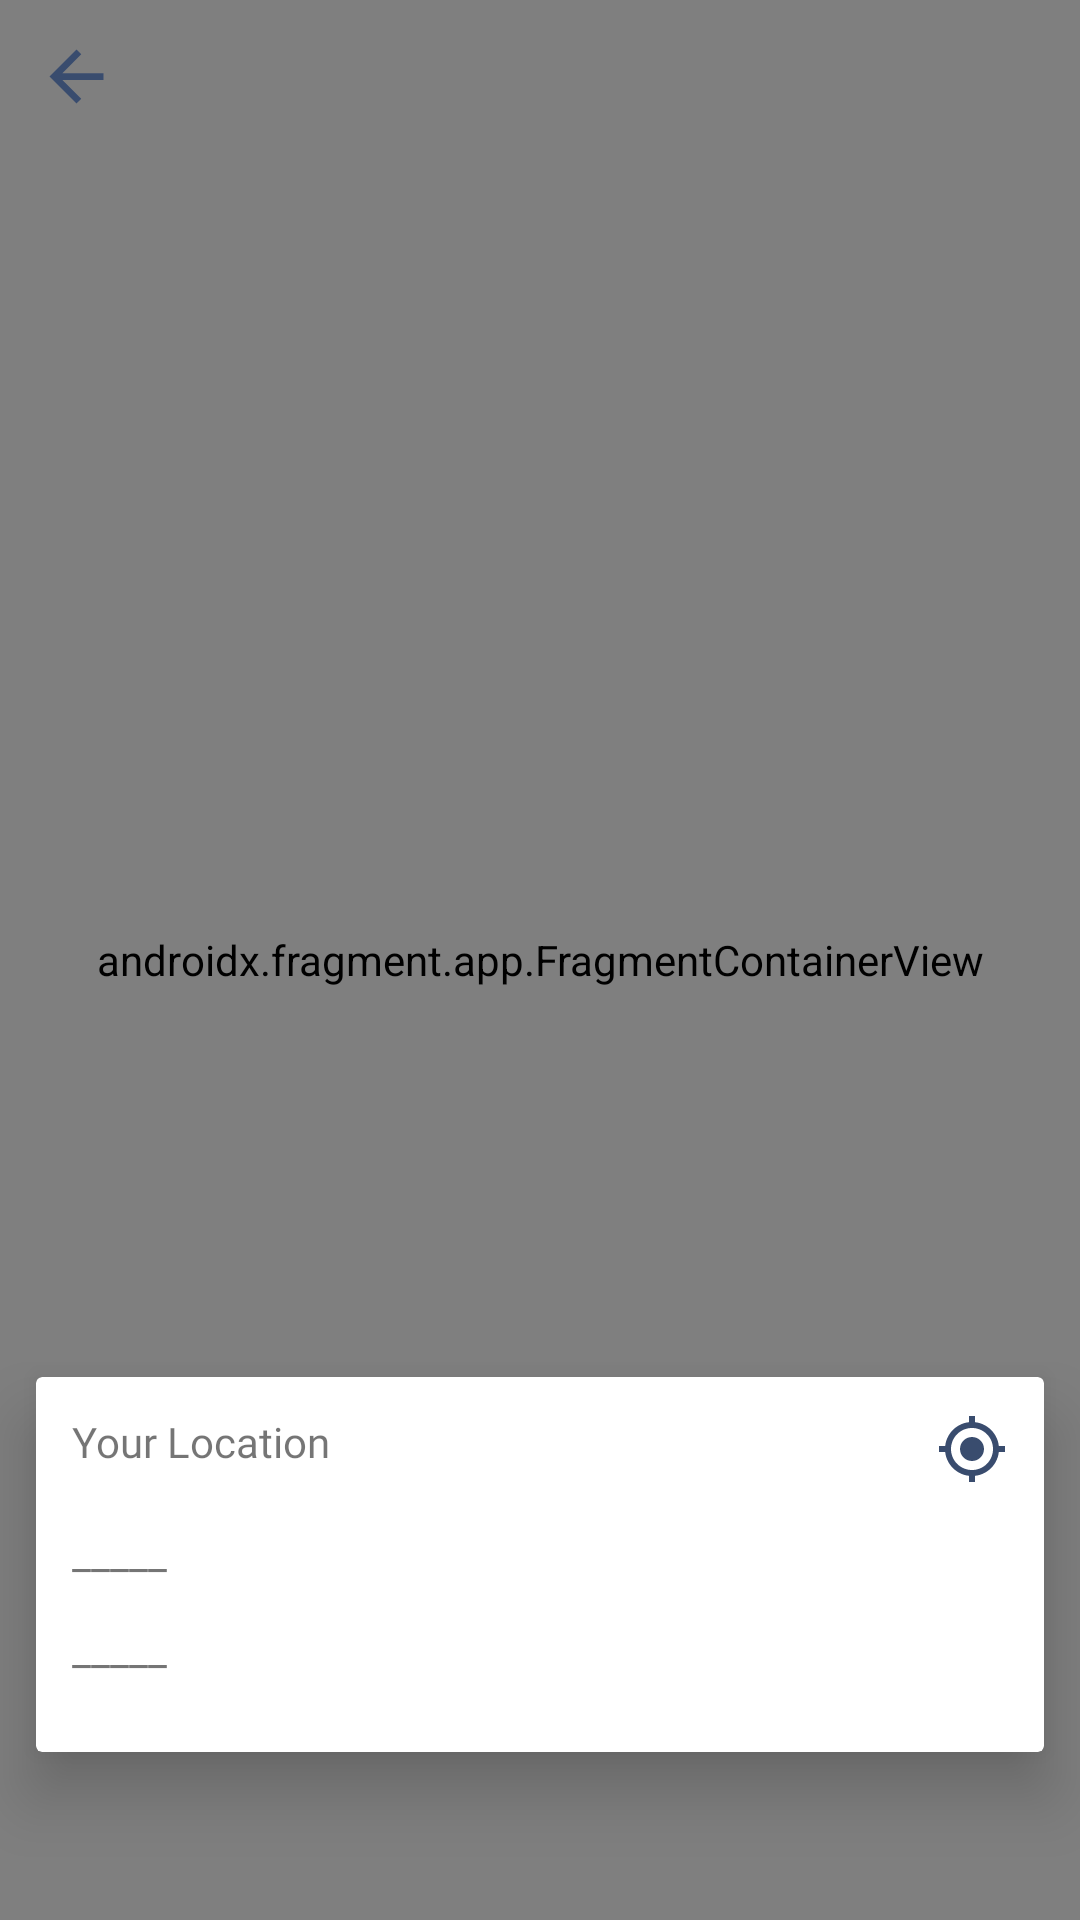

Produce the Android XML layout that renders to this screen, including the resource entries it uses.
<!-- AndroidManifest.xml: application theme AppTheme -->
<!-- res/layout/activity_maps.xml -->
<RelativeLayout xmlns:android="http://schemas.android.com/apk/res/android"
    xmlns:tools="http://schemas.android.com/tools"
    android:layout_height="match_parent"
    android:layout_width="match_parent"
    xmlns:app="http://schemas.android.com/apk/res-auto"
    tools:context="com.fuprox.noqueue.activities.MapsActivityCurrentPlace">

    <androidx.fragment.app.FragmentContainerView
        android:id="@+id/map"
        android:name="com.google.android.gms.maps.SupportMapFragment"
        android:layout_width="match_parent"
        android:layout_height="match_parent" />
    <include layout="@layout/fullscreen_header"
        />
    <androidx.cardview.widget.CardView
        android:id="@+id/card_mode"
        android:layout_width="wrap_content"
        android:layout_height="wrap_content"
        android:layout_alignParentEnd="true"
        android:layout_centerInParent="true"
        android:layout_margin="12dp"
        app:cardElevation="13dp"
        android:visibility="gone"
        >
        <RelativeLayout
            android:layout_width="match_parent"
            android:layout_height="match_parent">
            <ImageButton
                android:layout_width="wrap_content"
                android:layout_height="wrap_content"
                app:srcCompat="@drawable/ic_baseline_directions_walk_24"
                android:padding="7dp"
                android:id="@+id/img_walk"
                android:layout_marginBottom="13dp"
                android:layout_marginTop="13dp"
                android:background="#fff"
                />

            <ImageButton
                android:layout_width="wrap_content"
                android:layout_height="wrap_content"
                app:srcCompat="@drawable/ic_baseline_drive_eta_24"
                android:padding="7dp"
                android:id="@+id/img_drive"
                android:layout_below="@+id/img_walk"
                android:layout_marginBottom="13dp"
                android:background="#fff"
                />

            <ImageButton
                android:layout_width="wrap_content"
                android:layout_height="wrap_content"
                app:srcCompat="@drawable/ic_baseline_directions_bus_24"
                android:padding="7dp"
                android:id="@+id/img_bus"
                android:layout_below="@+id/img_drive"
                android:layout_marginBottom="13dp"
                android:background="#fff"
                />
        </RelativeLayout>
    </androidx.cardview.widget.CardView>
    <androidx.cardview.widget.CardView
        android:layout_width="match_parent"
        android:layout_height="wrap_content"
        android:layout_marginLeft="12dp"
        android:layout_marginRight="12dp"
        android:layout_alignParentBottom="true"
        app:cardElevation="13dp"
        android:layout_marginBottom="?attr/actionBarSize"
        android:id="@+id/card_detail"
        >
        <RelativeLayout
            android:layout_width="match_parent"
            android:layout_height="125dp"
            android:padding="12dp">

            <TextView
                android:layout_width="match_parent"
                android:layout_height="wrap_content"
                android:id="@+id/tv_mylocation"
                android:text="Your Location"
                android:fontFamily="@font/lato_bold"
                android:drawableRight="@drawable/ic_baseline_my_location_24"
                android:layout_alignParentTop="true"
                app:drawableTint="@color/colorAccent" />
            <TextView
                android:layout_width="wrap_content"
                android:layout_height="wrap_content"
                android:id="@+id/tv_distance"
                android:layout_below="@+id/tv_mylocation"
                android:layout_marginTop="13dp"
                android:text="_____" />
            <TextView
                android:layout_width="wrap_content"
                android:layout_height="wrap_content"
                android:id="@+id/tv_mode"
                android:layout_below="@+id/tv_branchname"
                android:layout_centerInParent="true"
                android:layout_marginTop="13dp"
                android:visibility="gone"
                android:text="walking" />
            <TextView
                android:id="@+id/tv_duration"
                android:layout_width="wrap_content"
                android:layout_height="wrap_content"
                android:text="_____"
                android:layout_below="@+id/tv_branchname"
                android:layout_marginTop="13dp"
                android:layout_alignParentEnd="true"
                android:visibility="gone"
                />

            <TextView
                android:id="@+id/tv_branchname"
                android:layout_width="match_parent"
                android:layout_height="wrap_content"
                android:drawableRight="@drawable/ic_baseline_place_24"
                android:fontFamily="@font/lato_bold"
                android:text="_____"
                android:layout_below="@+id/tv_distance"
                android:layout_marginTop="13dp"
                app:drawableTint="@color/red" />
        </RelativeLayout>
    </androidx.cardview.widget.CardView>

</RelativeLayout>
<!-- res/layout/fullscreen_header.xml (included above) -->
<?xml version="1.0" encoding="utf-8"?>
<androidx.constraintlayout.widget.ConstraintLayout xmlns:android="http://schemas.android.com/apk/res/android"
    xmlns:tools="http://schemas.android.com/tools"
    android:layout_width="wrap_content"
    android:layout_height="wrap_content"
    android:layout_margin="12dp"
    xmlns:app="http://schemas.android.com/apk/res-auto">


    <ImageView
        android:id="@+id/backbtn"
        android:layout_width="27dp"
        android:layout_height="27dp"
        app:srcCompat="@drawable/ic_baseline_arrow_back_24"
        android:elevation="19dp"
        app:layout_constraintTop_toTopOf="parent"
        tools:ignore="MissingConstraints" />
</androidx.constraintlayout.widget.ConstraintLayout>
<!-- resources referenced by this layout -->
<resources>
  <color name="colorAccent">#394C6E </color>
  <color name="red">#ff0000</color>
  <!-- drawable ic_baseline_arrow_back_24 (drawable) -->
  <vector android:autoMirrored="true" android:height="24dp"
      android:tint="#394C6E" android:viewportHeight="24"
      android:viewportWidth="24" android:width="24dp" xmlns:android="http://schemas.android.com/apk/res/android">
      <path android:fillColor="@android:color/white" android:pathData="M20,11H7.83l5.59,-5.59L12,4l-8,8 8,8 1.41,-1.41L7.83,13H20v-2z"/>
  </vector>
  <!-- drawable ic_baseline_directions_bus_24 (drawable) -->
  <vector android:height="24dp" android:tint="#394C6E"
      android:viewportHeight="24" android:viewportWidth="24"
      android:width="24dp" xmlns:android="http://schemas.android.com/apk/res/android">
      <path android:fillColor="@android:color/white" android:pathData="M4,16c0,0.88 0.39,1.67 1,2.22L5,20c0,0.55 0.45,1 1,1h1c0.55,0 1,-0.45 1,-1v-1h8v1c0,0.55 0.45,1 1,1h1c0.55,0 1,-0.45 1,-1v-1.78c0.61,-0.55 1,-1.34 1,-2.22L20,6c0,-3.5 -3.58,-4 -8,-4s-8,0.5 -8,4v10zM7.5,17c-0.83,0 -1.5,-0.67 -1.5,-1.5S6.67,14 7.5,14s1.5,0.67 1.5,1.5S8.33,17 7.5,17zM16.5,17c-0.83,0 -1.5,-0.67 -1.5,-1.5s0.67,-1.5 1.5,-1.5 1.5,0.67 1.5,1.5 -0.67,1.5 -1.5,1.5zM18,11L6,11L6,6h12v5z"/>
  </vector>
  <!-- drawable ic_baseline_directions_walk_24 (drawable) -->
  <vector android:autoMirrored="true" android:height="24dp"
      android:tint="@color/colorAccent" android:viewportHeight="24"
      android:viewportWidth="24" android:width="24dp" xmlns:android="http://schemas.android.com/apk/res/android">
      <path android:fillColor="@android:color/white" android:pathData="M13.5,5.5c1.1,0 2,-0.9 2,-2s-0.9,-2 -2,-2 -2,0.9 -2,2 0.9,2 2,2zM9.8,8.9L7,23h2.1l1.8,-8 2.1,2v6h2v-7.5l-2.1,-2 0.6,-3C14.8,12 16.8,13 19,13v-2c-1.9,0 -3.5,-1 -4.3,-2.4l-1,-1.6c-0.4,-0.6 -1,-1 -1.7,-1 -0.3,0 -0.5,0.1 -0.8,0.1L6,8.3V13h2V9.6l1.8,-0.7"/>
  </vector>
  <!-- drawable ic_baseline_drive_eta_24 (drawable) -->
  <vector android:height="24dp" android:tint="#394C6E"
      android:viewportHeight="24" android:viewportWidth="24"
      android:width="24dp" xmlns:android="http://schemas.android.com/apk/res/android">
      <path android:fillColor="@android:color/white" android:pathData="M18.92,5.01C18.72,4.42 18.16,4 17.5,4h-11c-0.66,0 -1.21,0.42 -1.42,1.01L3,11v8c0,0.55 0.45,1 1,1h1c0.55,0 1,-0.45 1,-1v-1h12v1c0,0.55 0.45,1 1,1h1c0.55,0 1,-0.45 1,-1v-8l-2.08,-5.99zM6.5,15c-0.83,0 -1.5,-0.67 -1.5,-1.5S5.67,12 6.5,12s1.5,0.67 1.5,1.5S7.33,15 6.5,15zM17.5,15c-0.83,0 -1.5,-0.67 -1.5,-1.5s0.67,-1.5 1.5,-1.5 1.5,0.67 1.5,1.5 -0.67,1.5 -1.5,1.5zM5,10l1.5,-4.5h11L19,10L5,10z"/>
  </vector>
  <!-- drawable ic_baseline_my_location_24 (drawable) -->
  <vector android:height="24dp" android:tint="#394C6E"
      android:viewportHeight="24" android:viewportWidth="24"
      android:width="24dp" xmlns:android="http://schemas.android.com/apk/res/android">
      <path android:fillColor="@android:color/white" android:pathData="M12,8c-2.21,0 -4,1.79 -4,4s1.79,4 4,4 4,-1.79 4,-4 -1.79,-4 -4,-4zM20.94,11c-0.46,-4.17 -3.77,-7.48 -7.94,-7.94L13,1h-2v2.06C6.83,3.52 3.52,6.83 3.06,11L1,11v2h2.06c0.46,4.17 3.77,7.48 7.94,7.94L11,23h2v-2.06c4.17,-0.46 7.48,-3.77 7.94,-7.94L23,13v-2h-2.06zM12,19c-3.87,0 -7,-3.13 -7,-7s3.13,-7 7,-7 7,3.13 7,7 -3.13,7 -7,7z"/>
  </vector>
  <style name="AppTheme" parent="Theme.MaterialComponents.Light.NoActionBar.Bridge">
          
          <item name="colorPrimary">@color/colorPrimary</item>
          <item name="colorPrimaryDark">@color/colorPrimaryDark</item>
          <item name="colorAccent">@color/colorAccent</item>
          <item name="android:itemBackground">@color/colorPrimary</item>
  
      </style>
  <color name="colorPrimary">#67B1CC</color>
  <color name="colorPrimaryDark">#08204A</color>
</resources>
